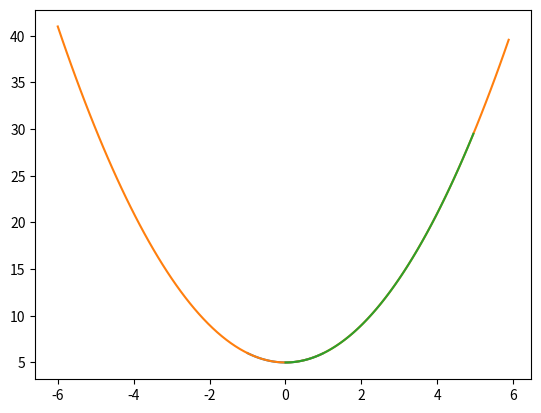

The matplotlib source for this figure:
import matplotlib.pyplot as plt
import numpy as np

def sqr_func(x):
	return x**2+5

def show_sqr_func_for_x_in_range(x_min,x_max,step=100):
	x_lst = np.linspace(x_min,x_max,step,endpoint=False)
	y_lst = [sqr_func(x) for x in x_lst]
	plt.plot(x_lst,y_lst)
	plt.show()


show_sqr_func_for_x_in_range(-1,1,100)
show_sqr_func_for_x_in_range(-6,6,100)
show_sqr_func_for_x_in_range(0,5,100)
